Run: headless pygame with SDL's dummy video driver; simulated clock (each Clock.tick advances the game by its frame time, no real sleeping); random seed 0; keys injected as events and as key.get_pressed() state; no mouse input.
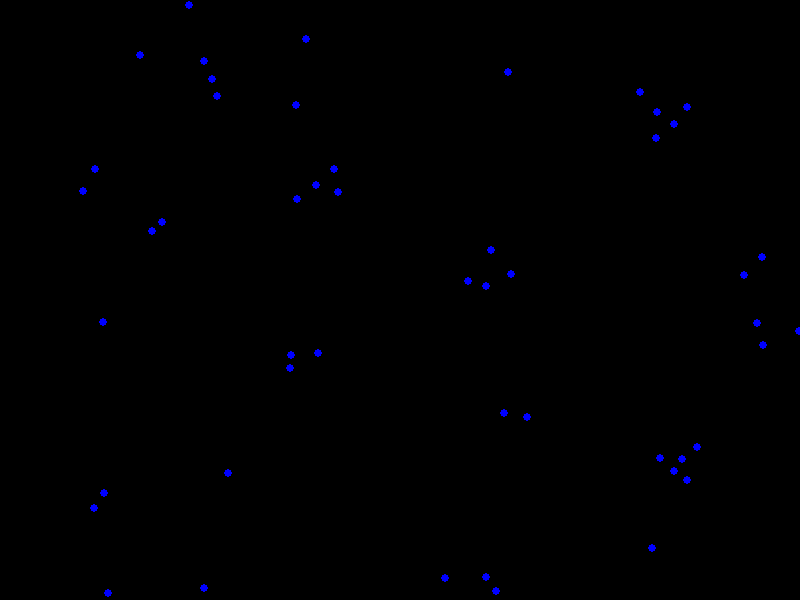
Frame 1 of 4 · flips 1–60 · no input
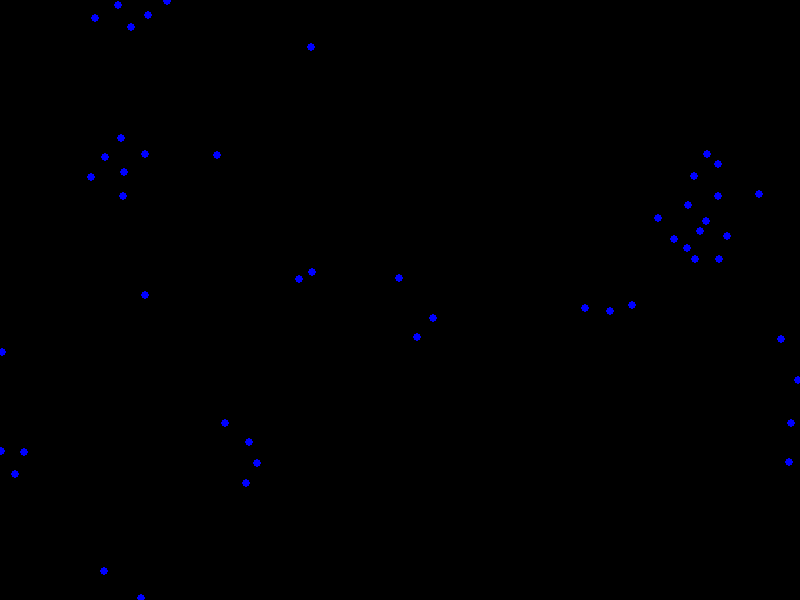
Frame 2 of 4 · flips 61–180 · tapped SPACE, RETURN · held RIGHT (→), D
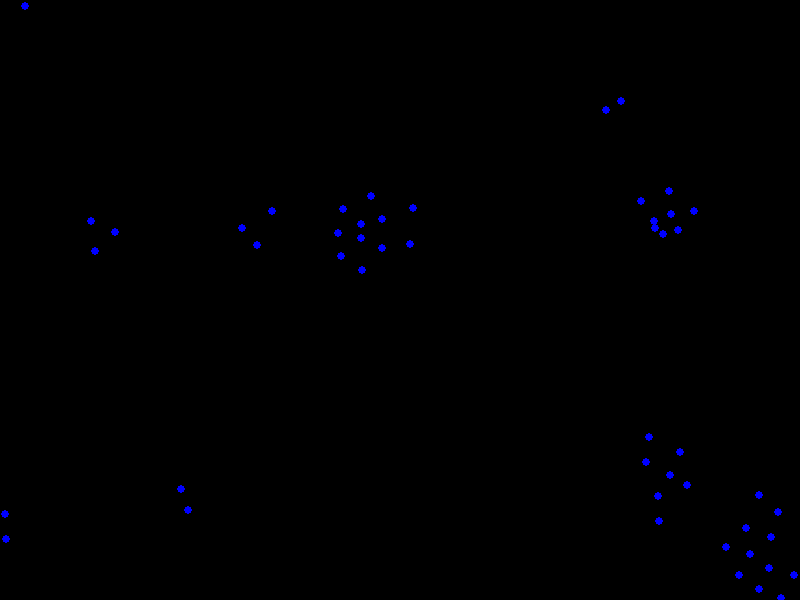
Frame 3 of 4 · flips 181–300 · held DOWN (↓), S
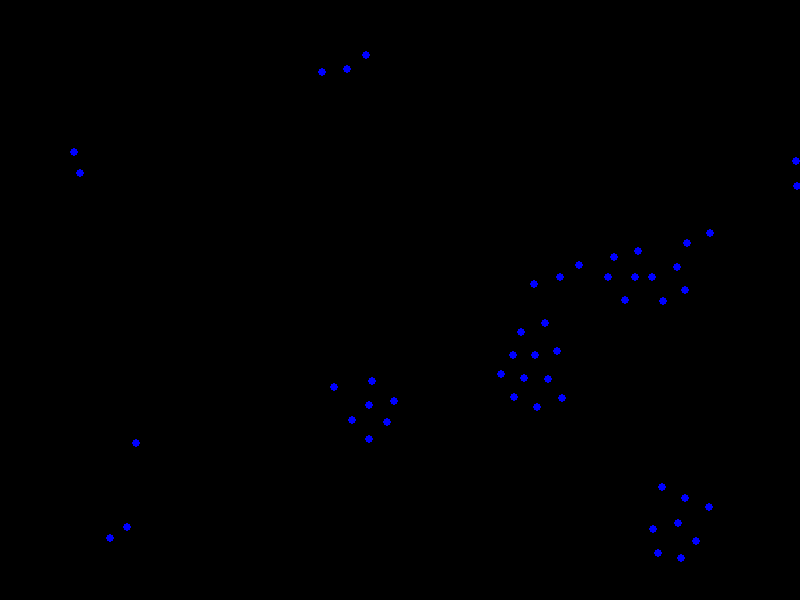
Frame 4 of 4 · flips 301–420 · held LEFT (←), A, UP (↑), W

The pygame program that drew these frames:

import pygame
import random
import math
import sys

# Basic Parameters for Pygame
WIDTH, HEIGHT = 800, 600
FPS = 60

# Parameters for the Boids Algorithm
NUMBER_OF_BOIDS = 50
MAX_SPEED = 3.0             # max speed of each boid
MAX_FORCE = 0.1             # max steering force (limit of acceleration)
PERCEPTION_RADIUS = 50      # this measures how far the boids can see its neighbours
SEPARATION_RADIUS = 25      # this is the measure of the radius for separation between the boids

# Rule Weights - we start with separation being the strongest
SEPARATION_WEIGHT = 1.5     
ALIGNMENT_WEIGHT = 1.0
COHESION_WEIGHT = 1.0

# Setting up Pygame
pygame.init()
screen = pygame.display.set_mode((WIDTH, HEIGHT))
pygame.display.set_caption("Boids Simulation")
clock = pygame.time.Clock()

# Colors - Pygame
WHITE = (255,255,255)
BLACK = (0,0,0)
BLUE = (0,0,255)

# Class definitions for the Boids
class Boid:
    def __init__(self, x, y):
        self.position = pygame.Vector2(x,y)
        angle = random.uniform(0, 2*math.pi) # set initial direction to random
        self.velocity = pygame.Vector2(math.cos(angle), math.sin(angle)) * random.uniform(1.0, MAX_SPEED) # Scale speed and ensure it doesn't exceed MAX_SPEED
        self.acceleration = pygame.Vector2(0,0) # initial acceleration is 0

        # Parameters - store from the global parameters
        self.max_speed = MAX_SPEED
        self.max_force = MAX_FORCE
        self.perception = PERCEPTION_RADIUS
        self.separation_radius = SEPARATION_RADIUS

    # Method to add force vector to the acceleration of the boid
    def apply_force(self, force):
        self.acceleration += force

    # Method to wrap the boid around the screen edges
    def edge_wrap(self):
        if self.position.x > WIDTH:
            self.position.x = 0
        elif self.position.x < 0:
            self.position.x = WIDTH
        
        if self.position.y > HEIGHT:
            self.position.y = 0
        elif self.position.y < 0:
            self.position.y = HEIGHT

    # Update the boid's velocity and position using Euler integration
    def update(self):
        self.velocity += self.acceleration
        # Set Speed Limits
        if self.velocity.length() > self.max_speed:
            self.velocity.scale_to_length(self.max_speed)

        self.position += self.velocity

        # Reset acceleration for the next frame
        self.acceleration *= 0

    # Draw the boid - Circle
    def draw(self, surface):
        pygame.draw.circle(surface, BLUE, self.position, 4)

    # Helper method - to calculate the steering force towards the desired velocity
    def steering(self, des_vel):
        steer = des_vel - self.velocity
        if steer.length() > self.max_force:
            steer.scale_to_length(self.max_force)
        return steer

    # ---- Methods for Boids Rules ----
    # Calculate the separation steering force
    def separation(self, boids):
        steering = pygame.Vector2(0,0)
        total = 0
        # Check if other boids are within the separation radius and steer away
        for i in boids:
            try:
                dist = self.position.distance_to(i.position)
                if 0 < dist < self.separation_radius:
                    diff = self.position - i.position
                    if dist > 0:
                        diff /= dist**2
                    steering += diff
                    total += 1
            except OverflowError:
                print(f"Overflow error occurs when calculating the distance between {self.position} and {i.position}")
                continue

        # Average the steering vectors and calculate the new steering force
        if total > 0:
            steering /= total
            if steering.length() > 0:
                steering.scale_to_length(self.max_speed)
            steering = self.steering(steering)
        return steering

    # Calculate the alignment steering force    
    def alignment(self, boids):
        steering = pygame.Vector2(0,0)
        total = 0
        # Check if other boids are within the perception radius and steer together
        for i in boids:
            try:
                dist = self.position.distance_to(i.position)
                if 0 < dist < self.perception:
                    steering += i.velocity
                    total += 1
            except OverflowError:
                print(f"Overflow error occurs when calculating the distance between {self.position} and {i.position}")
                continue

        # Average the steering vectors and calculate the new steering force
        if total > 0:
            steering /= total
            if steering.length() > 0:
                steering.scale_to_length(self.max_speed)
            steering = self.steering(steering)
        return steering

    def cohesion(self, boids):
        steering = pygame.Vector2(0,0)
        total = 0
        com = pygame.Vector2(0,0) # Center of Mass
        # Check if other boids are within the perception radius and steer together
        for i in boids:
            try:
                dist = self.position.distance_to(i.position)
                if 0 < dist < self.perception:
                    com += i.position # sum positions
                    total += 1
            except OverflowError:
                print(f"Overflow error occurs when calculating the distance between {self.position} and {i.position}")
                continue

        # Average the steering vectors and calculate the new steering force
        if total > 0:
            com /= total
            des_pos = com - self.position
            steering /= total
            if des_pos.length() > 0:
                des_pos.scale_to_length(self.max_speed)
            steering = self.steering(des_pos)
        return steering

    # Method to calculate and apply all steering forces
    def flock(self, boids):
        neighbors = [i for i in boids if i is not self] # Find all the neighbors

        sep = self.separation(neighbors)
        ali = self.alignment(neighbors)
        coh = self.cohesion(neighbors)

        # Apply weighted forces
        self.apply_force(sep * SEPARATION_WEIGHT)
        self.apply_force(ali * ALIGNMENT_WEIGHT)
        self.apply_force(coh * COHESION_WEIGHT)

# Initializing the Flock
flock = []
for _ in range(NUMBER_OF_BOIDS):
    start_x = random.uniform(0, WIDTH)
    start_y = random.uniform(0, HEIGHT)
    flock.append(Boid(start_x, start_y))

# Main Loop
running = True
while running:
    # Event Handling - Pygame
    for event in pygame.event.get():
        if event.type == pygame.QUIT:
            running = False
        if event.type == pygame.KEYDOWN:
            if event.key == pygame.K_ESCAPE:
                running = False

    # Update the Simulation - Boids
    for b in flock:
        b.edge_wrap()      # Handle boundaries
        b.flock(flock)      # Calculate the forces based on neighbors
        b.update()          # Apply the forces and move accordingly

    # Drawing - Pygame
    screen.fill(BLACK)
    
    # Drawing all the boids
    for b in flock:
        b.draw(screen)

    # Update the display - Pygame
    pygame.display.flip()

    # Clock Ticking - Pygame
    clock.tick(FPS)

# Quit Pygame
pygame.quit()
sys.exit()
